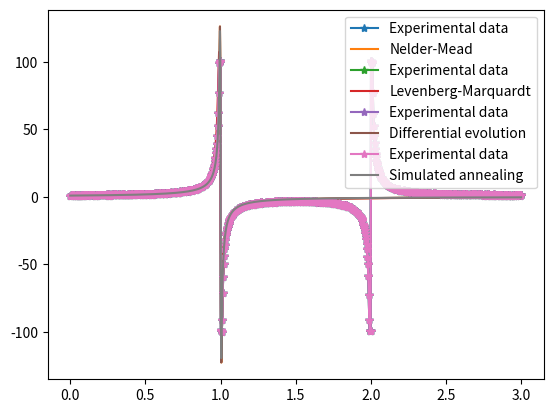

The script that saved this image:
import numpy as np
import random
import matplotlib.pyplot as plt
from scipy import optimize


# Data generation with noise
delta = np.array([random.uniform(0, 1) for i in range(0, 1001)])
x = np.array([3*k/1000 for k in range(0, 1001)])
f_x = np.array([1/(x_k**2 - 3*x_k + 2) for x_k in x])
y = []
for f, d_ in zip(f_x, delta):
    if f < -100:
        y.append(-100+d_)
    elif -100 <= f <= 100:
        y.append(f + d_)
    elif f > 100:
        y.append(100+d_)
y = np.asarray(y)

epsilon = 0.001


def approx_function(data_x, a, b, c, d):
    res = (a*data_x+b)/(data_x**2 + c*data_x + d)
    return res


def least_squares(args):
    a, b, c, d = args
    res = 0
    for k in range(0, 1001):
        res += (approx_function(x[k], a, b, c, d) - y[k])**2
    return res


result_nm = optimize.minimize(least_squares, np.array([1, 1, 1, 1]), method='Nelder-Mead',
                            tol=epsilon)
print(f'Optimization by Nelder-Mead algorithm terminated successfully.\n\
         Current function value: {result_nm.fun}\n\
         Function evaluations: {result_nm.nfev}\n\
         Number of iterations: {result_nm.nit}\n\
         Parameters: {result_nm.x}')


def fun_linear(args, x, y):
    return approx_function(x, args[0], args[1], args[2], args[3]) - y


result_lsq = optimize.least_squares(fun_linear, np.array([1, 1, 1, 1]), args=(x, y), method='lm', gtol=0.001,)
print(f'Optimization by Levenberg-Marquardt algorithm terminated successfully.\n\
         Current function value: {result_lsq.cost}\n\
         Function evaluations: {result_lsq.nfev}\n\
         Parameters: {result_lsq.x}')

bounds = [(-10, 10), (-10, 10), (-10, 10), (-10, 10)]
result_de = optimize.differential_evolution(least_squares, bounds=bounds)
print(f'Optimization by Differential evolution algorithm terminated successfully.\n\
         Function evaluations: {result_de.nfev}\n\
         Number of iterations: {result_de.nit}\n\
         Parameters: {result_de.x}')


result_sa = optimize.dual_annealing(least_squares, bounds=bounds)
print(f'Optimization by Simulated annealing algorithm terminated successfully.\n\
         Function evaluations: {result_sa.nfev}\n\
         Number of iterations: {result_sa.nit}\n\
         Parameters: {result_sa.x}')

results = [result_nm, result_lsq, result_de, result_sa]
methods = ['Nelder-Mead','Levenberg-Marquardt','Differential evolution', 'Simulated annealing']
for result, method in zip(results, methods):
    plt.plot(x, y, marker='*', label='Experimental data')
    plt.plot(x, approx_function(x, result.x[0], result.x[1], result.x[2], result.x[3]), label=method)
    plt.legend(loc='upper right')
    plt.show()
